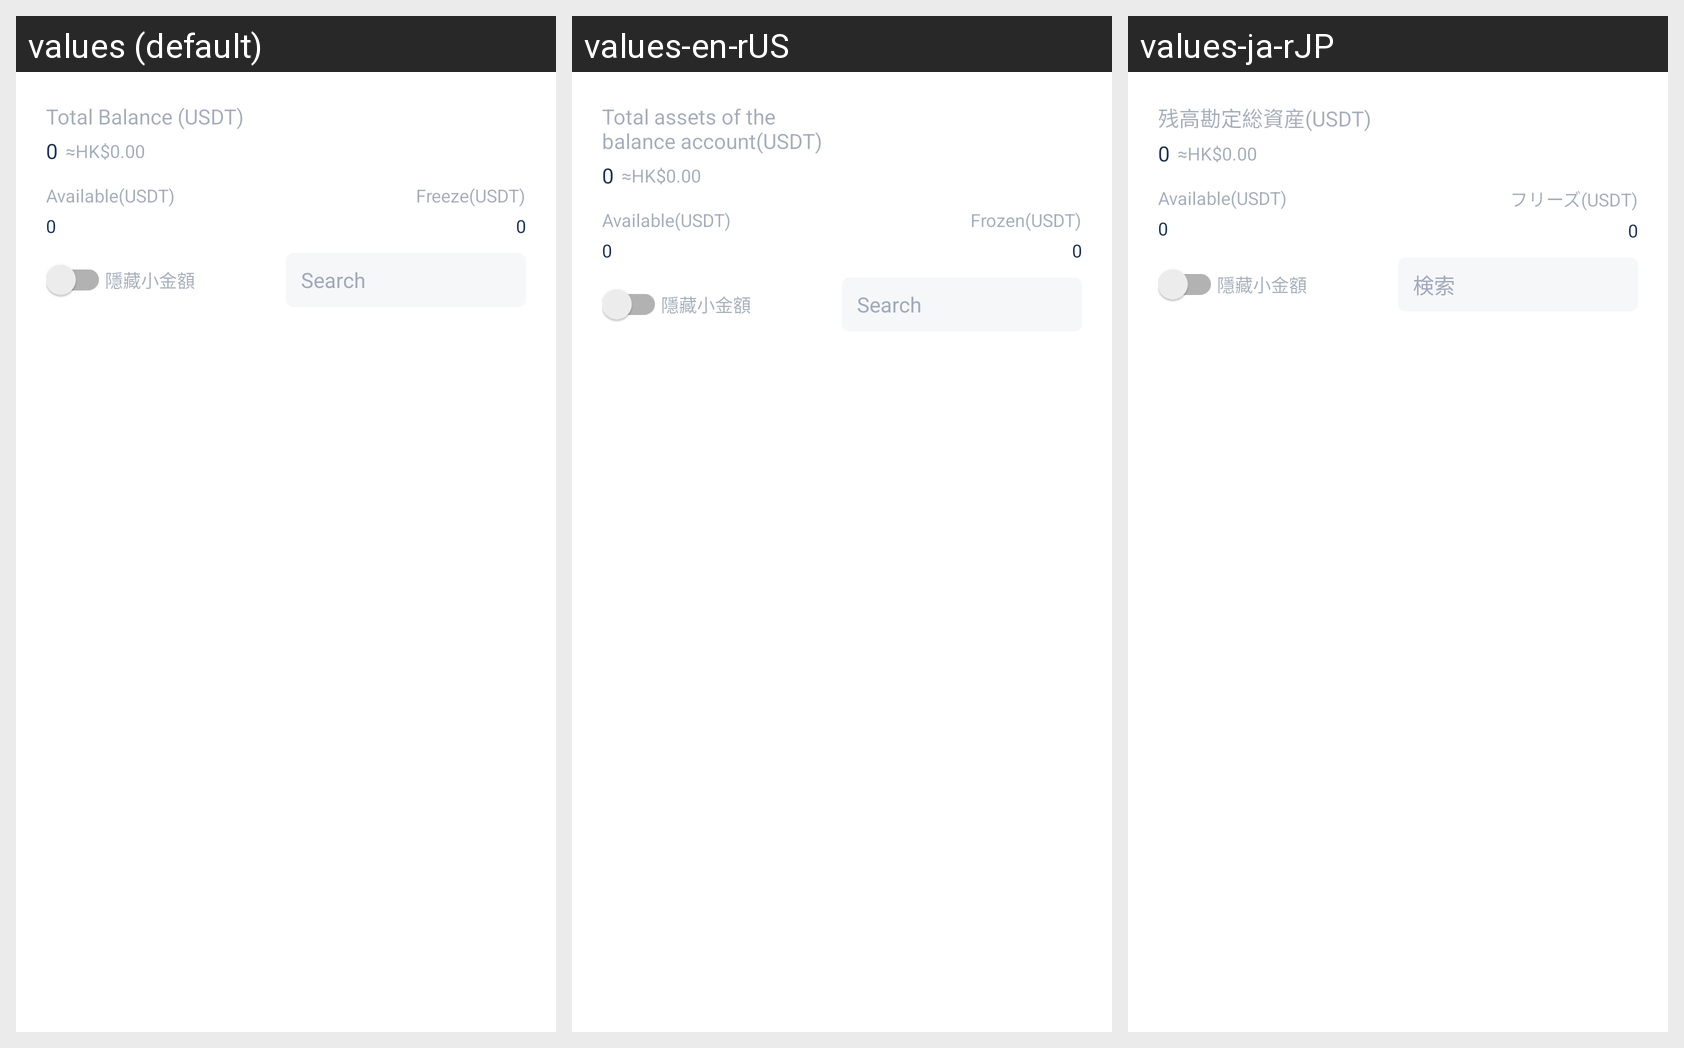

The Android screen above is rendered under several locales of the same app. Produce the string resources it draws, with the default and per-locale values.
Android screen res/layout/fragment_home_balance_account.xml rendered under 3 locales, left to right: values (default), values-en-rUS, values-ja-rJP. Device: Nexus 5 (rendered at 1080×1920; each locale shown at half size, 540×960, under a caption strip naming it); theme AppThemeToolBar.Translucent.
Other locales in the repository, not shown: values-de-rDE, values-es, values-fr, values-jp, values-ko, values-pt, values-ru, values-zh-rCN, values-zh-rTW.
Strings drawn on this screen, with the default value and each locale's value (text and hints the layout hard-codes, and strings that could not be matched under every locale, appear in the picture but are not listed):

yuezhanghuzongzichanusdt
  values: Total Balance (USDT)
  values-en-rUS: Total assets of the balance account(USDT)
  values-ja-rJP: 残高勘定総資産(USDT)

keyongusdt2
  values: Available(USDT)
  values-en-rUS: Available(USDT)  [not translated; the default value is used]
  values-ja-rJP: Available(USDT)  [not translated; the default value is used]

dongjieusdt
  values: Freeze(USDT)
  values-en-rUS: Frozen(USDT)
  values-ja-rJP: フリーズ(USDT)

yincangxiaojine
  values: 隱藏小金額
  values-en-rUS: 隱藏小金額  [not translated; the default value is used]
  values-ja-rJP: 隱藏小金額  [not translated; the default value is used]

sousuo
  values: Search
  values-en-rUS: Search
  values-ja-rJP: 検索
